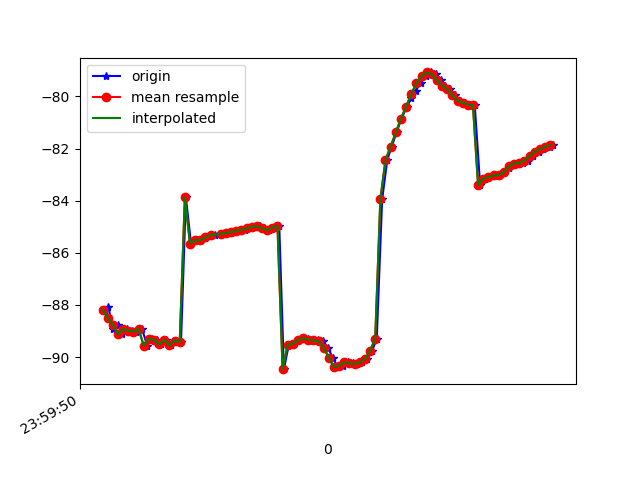

Source data for this figure (header and first rows):
1617667190688, 362827323594068, -88.186646, 10.182147, -21.74246
1617667190703, 362827342959390, -88.07, 10.08, -21.42
1617667190719, 362827362190160, -88.92, 10.9, -21.27
1617667190739, 362827381420930, -88.75, 10.67, -21.16
1617667190757, 362827400651700, -89.13, 10.86, -20.69
1617667190775, 362827419882470, -88.93, 10.68, -21.04
1617667190796, 362827439113240, -88.98, 10.68, -20.87
1617667190812, 362827458344010, -89.02, 10.83, -21.83
1617667190833, 362827477574780, -88.91, 10.68, -21.59
1617667190854, 362827496805550, -89.56, 11.43, -21.2
1617667190871, 362827516036320, -89.3, 11.25, -21.08
1617667190891, 362827535267090, -89.33, 11.28, -20.71
1617667190909, 362827554497860, -89.52, 11.76, -21.69
1617667190926, 362827573728630, -89.33, 11.57, -21.24
1617667190948, 362827592959400, -89.55, 11.81, -20.68
1617667190967, 362827612190170, -89.37, 11.81, -21.28
1617667190985, 362827631420940, -89.42, 11.81, -20.53
1617667191004, 362827650651710, -83.87, 10.34, -20.58
1617667191024, 362827669882480, -85.65, 12.33, -21.7
1617667191043, 362827689113250, -85.51, 12.17, -21.74
1617667191063, 362827708344020, -85.52, 12.17, -21.55
1617667191080, 362827727574790, -85.44, 12.12, -21.48
1617667191099, 362827746805560, -85.37, 12.06, -21.39
1617667191119, 362827766036330, -85.32, 11.99, -21.28
1617667191141, 362827785267100, -85.28, 11.94, -21.17
1617667191156, 362827804497870, -85.27, 11.95, -21.06
1617667191178, 362827823728640, -85.23, 11.99, -20.96
1617667191195, 362827842959410, -85.2, 12.06, -20.88
1617667191213, 362827862190180, -85.16, 12.16, -20.82
1617667191233, 362827881420950, -85.11, 12.22, -20.74
1617667191252, 362827900651720, -85.06, 12.19, -20.64
1617667191272, 362827919882490, -85, 12.05, -20.53
1617667191294, 362827939113260, -84.98, 11.69, -20.4
1617667191308, 362827958344030, -85.06, 11.11, -20.36
1617667191328, 362827977574800, -85.12, 10.56, -20.56
1617667191347, 362827996805570, -85.03, 10.1, -21.09
1617667191367, 362828016036340, -84.96, 9.52, -21.93
1617667191385, 362828035267110, -90.46, 9.742, -24.2
1617667191404, 362828054497880, -89.53, 7.486, -24.9
1617667191423, 362828073728650, -89.48, 6.448, -27.14
1617667191445, 362828092959420, -89.35, 5.406, -29.78
1617667191462, 362828112190190, -89.27, 4.179, -32.72
1617667191480, 362828131420960, -89.31, 2.833, -35.89
1617667191499, 362828150651730, -89.36, 1.529, -39.22
1617667191519, 362828169882500, -89.36, 0.3303, -42.63
1617667191537, 362828189113270, -89.4, -0.9162, -45.96
1617667191557, 362828208344040, -89.65, -2.273, -49.21
1617667191575, 362828227574810, -90.02, -3.604, -52.37
1617667191595, 362828246805580, -90.39, -4.599, -55.48
1617667191615, 362828266036350, -90.33, -5.626, -58.86
1617667191634, 362828285267120, -90.18, -6.774, -62.15
1617667191655, 362828304497890, -90.24, -7.986, -65.06
1617667191671, 362828323728660, -90.27, -9.214, -67.6
1617667191690, 362828342959430, -90.2, -10.22, -69.69
1617667191709, 362828362190200, -90.07, -10.97, -71.26
1617667191728, 362828381420970, -89.76, -11.57, -72.33
1617667191746, 362828400651740, -89.29, -11.97, -72.9
1617667191767, 362828419882510, -83.95, -9.985, -69.88
1617667191787, 362828439113280, -82.43, -12.08, -72.52
1617667191804, 362828458344050, -81.92, -11.87, -71.62
1617667191823, 362828477574820, -81.38, -11.44, -70.24
... 32 more rows
